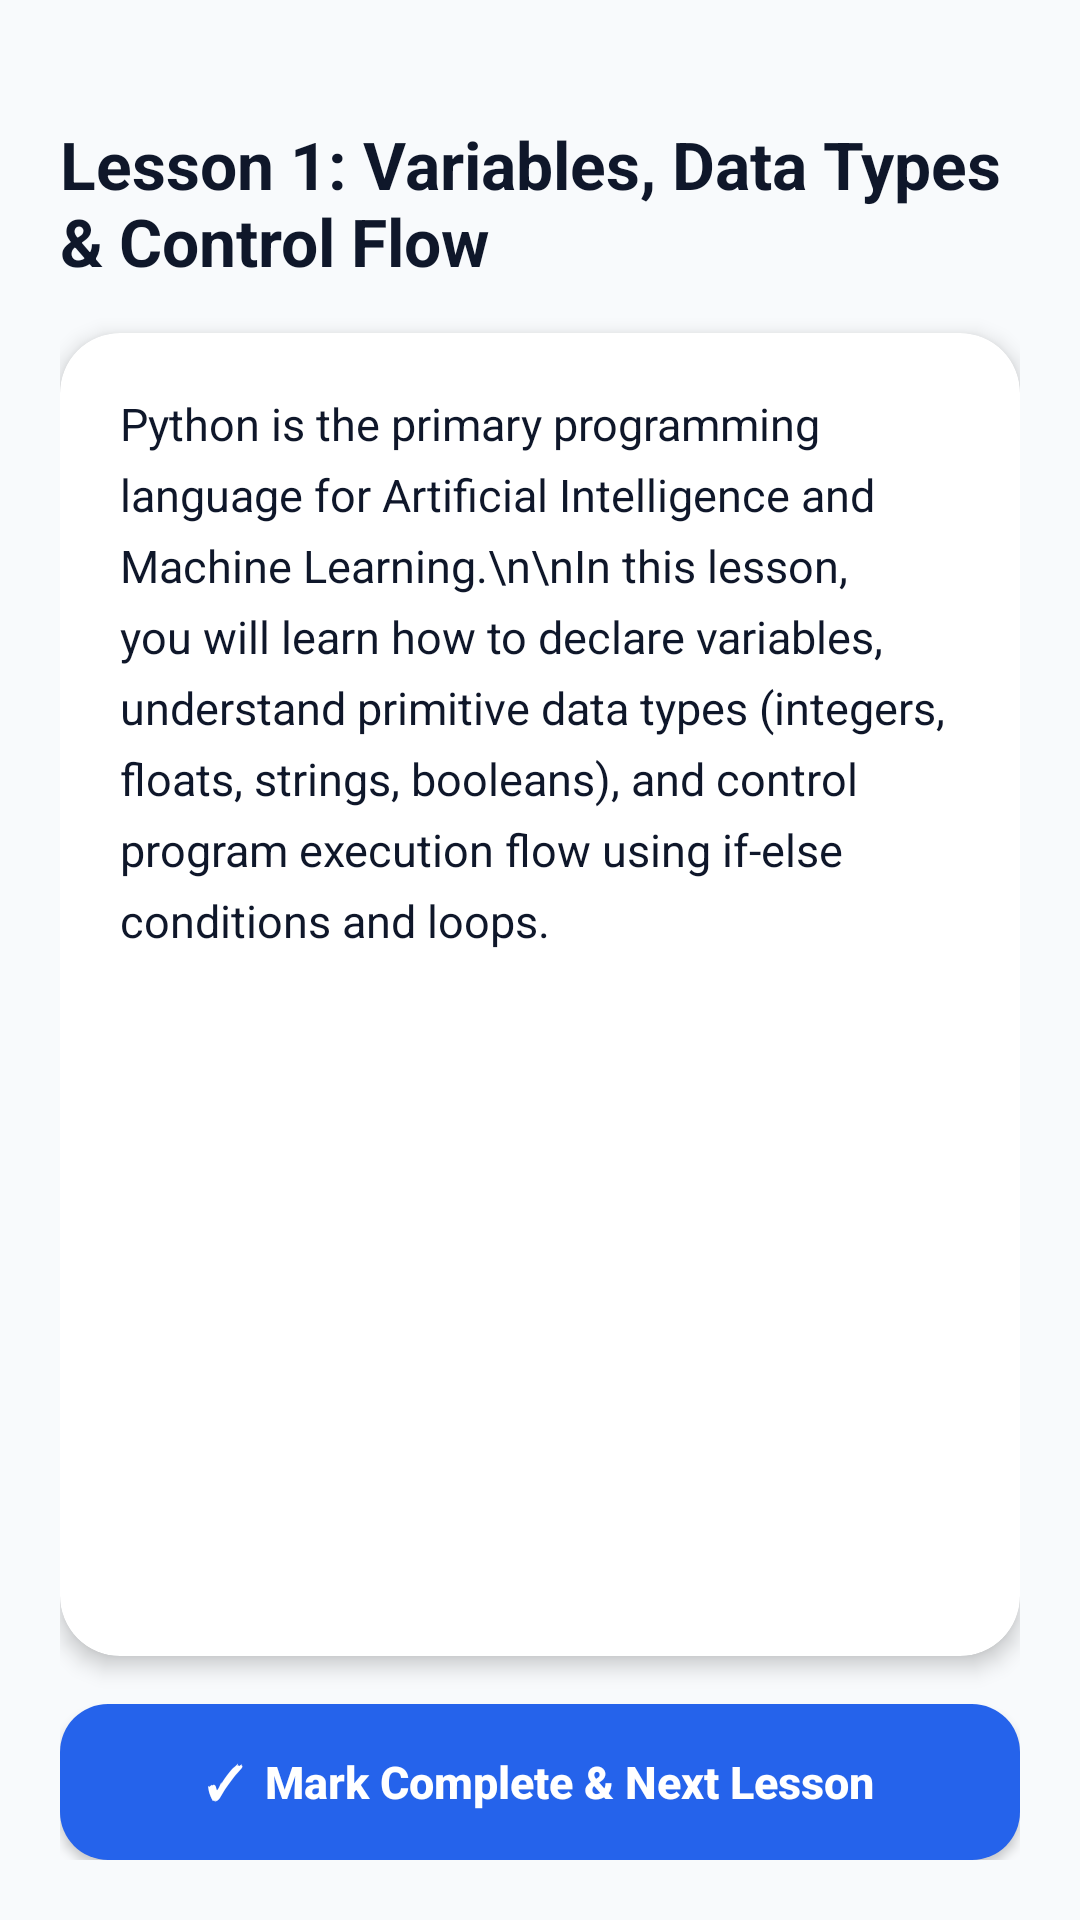

Android layout source for this screen:
<!-- AndroidManifest.xml: application theme Theme.CertifAI -->
<!-- res/layout/fragment_course_player.xml -->
<?xml version="1.0" encoding="utf-8"?>
<androidx.constraintlayout.widget.ConstraintLayout xmlns:android="http://schemas.android.com/apk/res/android"
    xmlns:app="http://schemas.android.com/apk/res-auto"
    android:layout_width="match_parent"
    android:layout_height="match_parent"
    android:background="@color/bg_light"
    android:padding="20dp">

    <TextView
        android:id="@+id/tvLessonTitle"
        android:layout_width="0dp"
        android:layout_height="wrap_content"
        android:layout_marginTop="20dp"
        android:text="Lesson 1: Variables, Data Types &amp; Control Flow"
        android:textColor="@color/text_primary_light"
        android:textSize="22sp"
        android:textStyle="bold"
        app:layout_constraintEnd_toEndOf="parent"
        app:layout_constraintStart_toStartOf="parent"
        app:layout_constraintTop_toTopOf="parent" />

    <androidx.cardview.widget.CardView
        android:id="@+id/cardPlayerContent"
        android:layout_width="0dp"
        android:layout_height="0dp"
        android:layout_marginTop="16dp"
        android:layout_marginBottom="16dp"
        app:cardBackgroundColor="@color/surface_light"
        app:cardCornerRadius="20dp"
        app:cardElevation="4dp"
        app:layout_constraintBottom_toTopOf="@id/btnCompleteLesson"
        app:layout_constraintEnd_toEndOf="parent"
        app:layout_constraintStart_toStartOf="parent"
        app:layout_constraintTop_toBottomOf="@id/tvLessonTitle">

        <ScrollView
            android:layout_width="match_parent"
            android:layout_height="match_parent"
            android:padding="20dp">

            <TextView
                android:id="@+id/tvContentText"
                android:layout_width="match_parent"
                android:layout_height="wrap_content"
                android:lineSpacingExtra="6dp"
                android:text="Python is the primary programming language for Artificial Intelligence and Machine Learning.\n\nIn this lesson, you will learn how to declare variables, understand primitive data types (integers, floats, strings, booleans), and control program execution flow using if-else conditions and loops."
                android:textColor="@color/text_primary_light"
                android:textSize="15sp" />

        </ScrollView>
    </androidx.cardview.widget.CardView>

    <Button
        android:id="@+id/btnCompleteLesson"
        android:layout_width="0dp"
        android:layout_height="52dp"
        android:background="@drawable/bg_primary_button"
        android:text="✓  Mark Complete &amp; Next Lesson"
        android:textAllCaps="false"
        android:textColor="@color/white"
        android:textSize="15sp"
        android:textStyle="bold"
        app:backgroundTint="@null"
        app:layout_constraintBottom_toBottomOf="parent"
        app:layout_constraintEnd_toEndOf="parent"
        app:layout_constraintStart_toStartOf="parent" />

</androidx.constraintlayout.widget.ConstraintLayout>
<!-- resources referenced by this layout -->
<resources>
  <color name="bg_light">#F8FAFC</color>
  <color name="surface_light">#FFFFFF</color>
  <color name="text_primary_light">#0F172A</color>
  <color name="white">#FFFFFFFF</color>
  <!-- drawable bg_primary_button (drawable) -->
  <?xml version="1.0" encoding="utf-8"?>
  <shape xmlns:android="http://schemas.android.com/apk/res/android"
      android:shape="rectangle">
      <gradient
          android:angle="45"
          android:endColor="@color/electric_blue"
          android:startColor="@color/electric_blue" />
      <corners android:radius="16dp" />
  </shape>
  <style name="Theme.CertifAI" parent="Base.Theme.CertifAI" />
  <color name="electric_blue">#2563EB</color>
  <style name="Base.Theme.CertifAI" parent="Theme.Material3.DayNight.NoActionBar">
          <item name="colorPrimary">@color/electric_blue</item>
          <item name="colorOnPrimary">@color/white</item>
          <item name="colorSecondary">@color/cyan_accent</item>
          <item name="android:statusBarColor">#FFFFFF</item>
          <item name="android:windowLightStatusBar">true</item>
          <item name="android:windowBackground">#FFFFFF</item>
          <item name="android:colorBackground">#FFFFFF</item>
      </style>
  <color name="cyan_accent">#06B6D4</color>
</resources>
